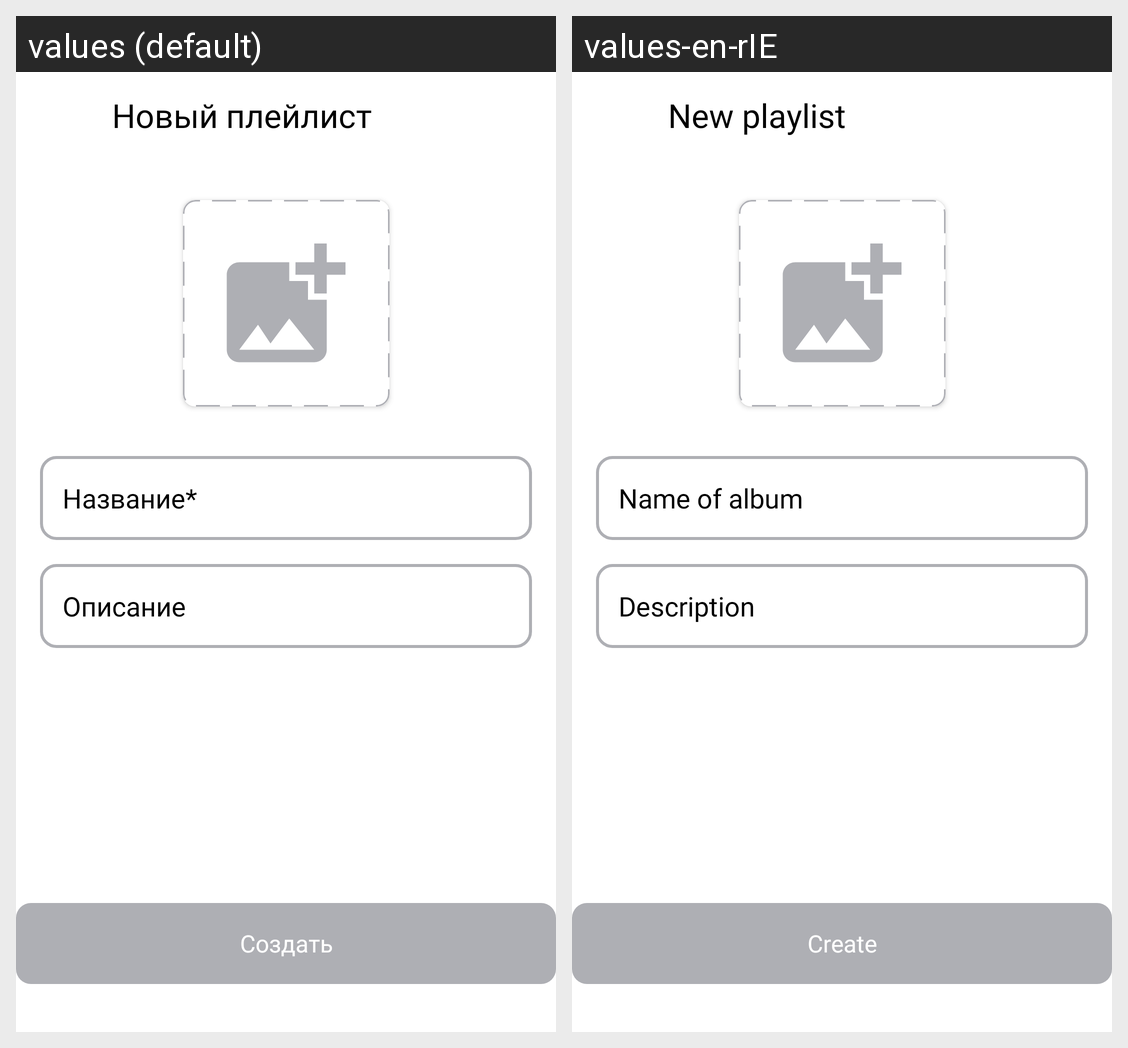

For this localized Android screen grid, give each drawn string resource with its value in every locale shown.
Android screen res/layout/fragment_newplaylist.xml rendered under 2 locales, left to right: values (default), values-en-rIE. Device: Nexus 5 (rendered at 1080×1920; each locale shown at half size, 540×960, under a caption strip naming it); theme Theme.PlaylistMaker.
Strings drawn on this screen, with the default value and each locale's value (text and hints the layout hard-codes, and strings that could not be matched under every locale, appear in the picture but are not listed):

newplaylist
  values: Новый плейлист
  values-en-rIE: New playlist

name
  values: Название*
  values-en-rIE: Name of album

Description
  values: Описание
  values-en-rIE: Description

Create
  values: Создать
  values-en-rIE: Create
